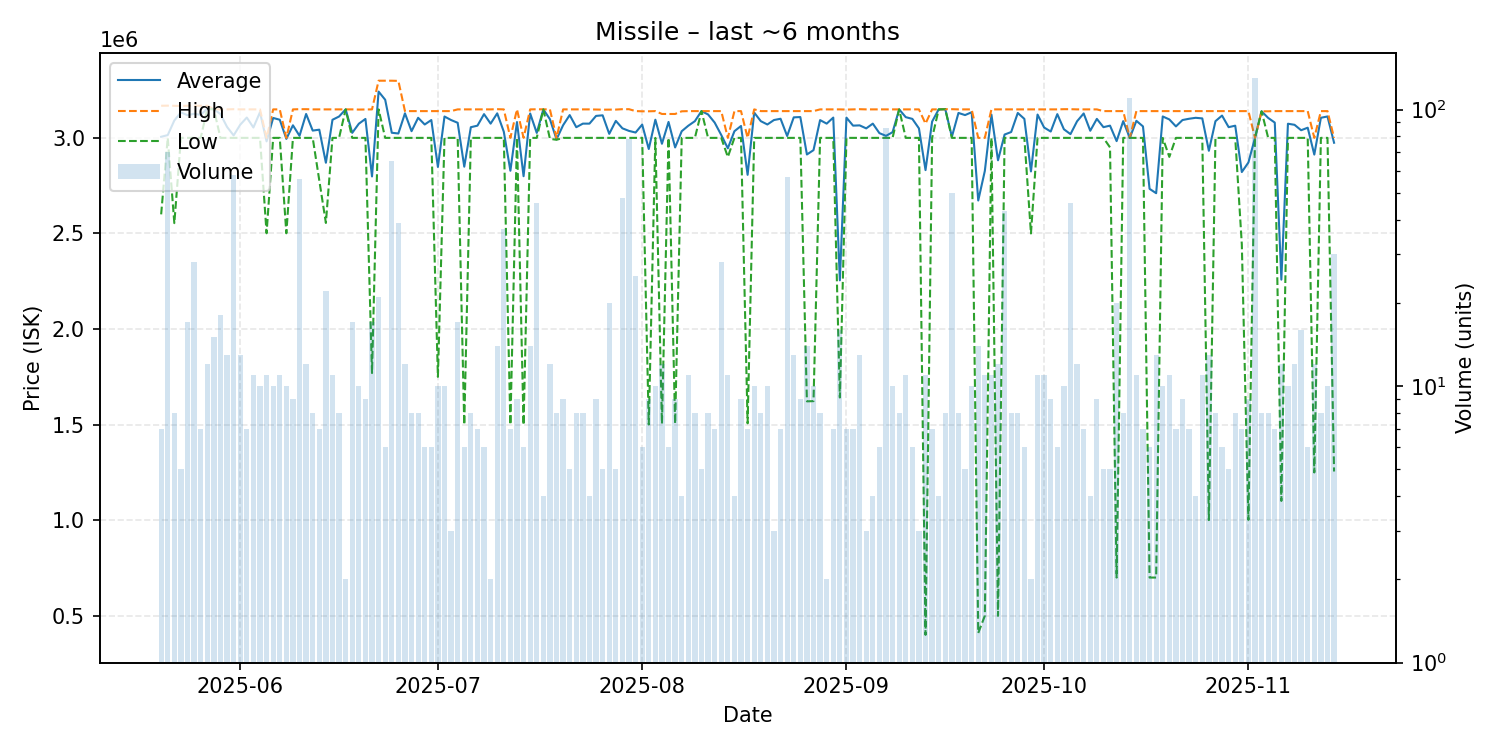

The file beside this chart, header and first rows:
date, average, highest, lowest, order_count, volume
2025-05-20, 3005714, 3168000, 2600000, 7, 7
2025-05-21, 3014443, 3168500, 3000000, 10, 70
2025-05-22, 3091125, 3168000, 2554000, 8, 8
2025-05-23, 3133600, 3167000, 3000000, 5, 5
2025-05-24, 3118529, 3168000, 3000000, 17, 17
2025-05-25, 3126000, 3168000, 3000000, 21, 28
2025-05-26, 3120000, 3168000, 3000000, 7, 7
2025-05-27, 3153000, 3168000, 3150000, 12, 12
2025-05-28, 3150000, 3150000, 3150000, 14, 15
2025-05-29, 3124389, 3149000, 3000000, 16, 18
2025-05-30, 3057308, 3149000, 3000000, 10, 13
2025-05-31, 3012897, 3150000, 3000000, 12, 58
2025-06-01, 3068769, 3149000, 3000000, 12, 13
2025-06-02, 3106429, 3149000, 3000000, 7, 7
2025-06-03, 3054182, 3149000, 3000000, 11, 11
2025-06-04, 3134100, 3149000, 3000000, 9, 10
2025-06-05, 2981727, 3000000, 2501000, 9, 11
2025-06-06, 3104200, 3149000, 3000000, 10, 10
2025-06-07, 3094818, 3149000, 3000000, 11, 11
2025-06-08, 2994800, 3000000, 2501000, 10, 10
2025-06-09, 3065778, 3149000, 3000000, 9, 9
2025-06-10, 3010696, 3150000, 3000000, 8, 56
2025-06-11, 3125000, 3150000, 3000000, 10, 12
2025-06-12, 3038125, 3149000, 3000000, 8, 8
2025-06-13, 3042857, 3149000, 2778000, 7, 7
2025-06-14, 2869818, 3149000, 2555000, 15, 22
2025-06-15, 3094636, 3149000, 3000000, 11, 11
2025-06-16, 3111750, 3149000, 3000000, 8, 8
2025-06-17, 3149000, 3149000, 3149000, 2, 2
2025-06-18, 3026294, 3149000, 3000000, 17, 17
2025-06-19, 3074000, 3148000, 3000000, 8, 10
2025-06-20, 3099000, 3148500, 3000000, 9, 9
2025-06-21, 2798294, 3149000, 1770000, 13, 17
2025-06-22, 3242048, 3299000, 3149000, 21, 21
2025-06-23, 3199333, 3299000, 3000000, 6, 6
2025-06-24, 3026769, 3299000, 3000000, 16, 65
2025-06-25, 3022923, 3298000, 3000000, 10, 39
2025-06-26, 3128333, 3140000, 3000000, 12, 12
2025-06-27, 3035000, 3140000, 3000000, 8, 8
2025-06-28, 3105000, 3140000, 3000000, 8, 8
2025-06-29, 3070000, 3140000, 3000000, 6, 6
2025-06-30, 3093333, 3140000, 3000000, 6, 6
2025-07-01, 2848000, 3140000, 1750000, 9, 10
2025-07-02, 3111700, 3140000, 3000000, 10, 10
2025-07-03, 3093333, 3140000, 3000000, 3, 3
2025-07-04, 3078882, 3149000, 3000000, 13, 17
2025-07-05, 2849333, 3149000, 1500000, 6, 6
2025-07-06, 3055875, 3149000, 3000000, 8, 8
2025-07-07, 3063857, 3149000, 3000000, 7, 7
2025-07-08, 3124167, 3149000, 3000000, 6, 6
2025-07-09, 3074500, 3149000, 3000000, 2, 2
2025-07-10, 3128286, 3150000, 3000000, 9, 14
2025-07-11, 3032270, 3149000, 3000000, 10, 37
2025-07-12, 2828143, 3000000, 1500000, 7, 7
2025-07-13, 3082778, 3149000, 3000000, 9, 9
2025-07-14, 2799500, 3000000, 1499000, 6, 6
2025-07-15, 3127714, 3149000, 3000000, 7, 14
2025-07-16, 3025978, 3149500, 3000000, 10, 46
2025-07-17, 3149000, 3149000, 3149000, 4, 4
2025-07-18, 3097667, 3149000, 2995000, 9, 12
... 119 more rows
